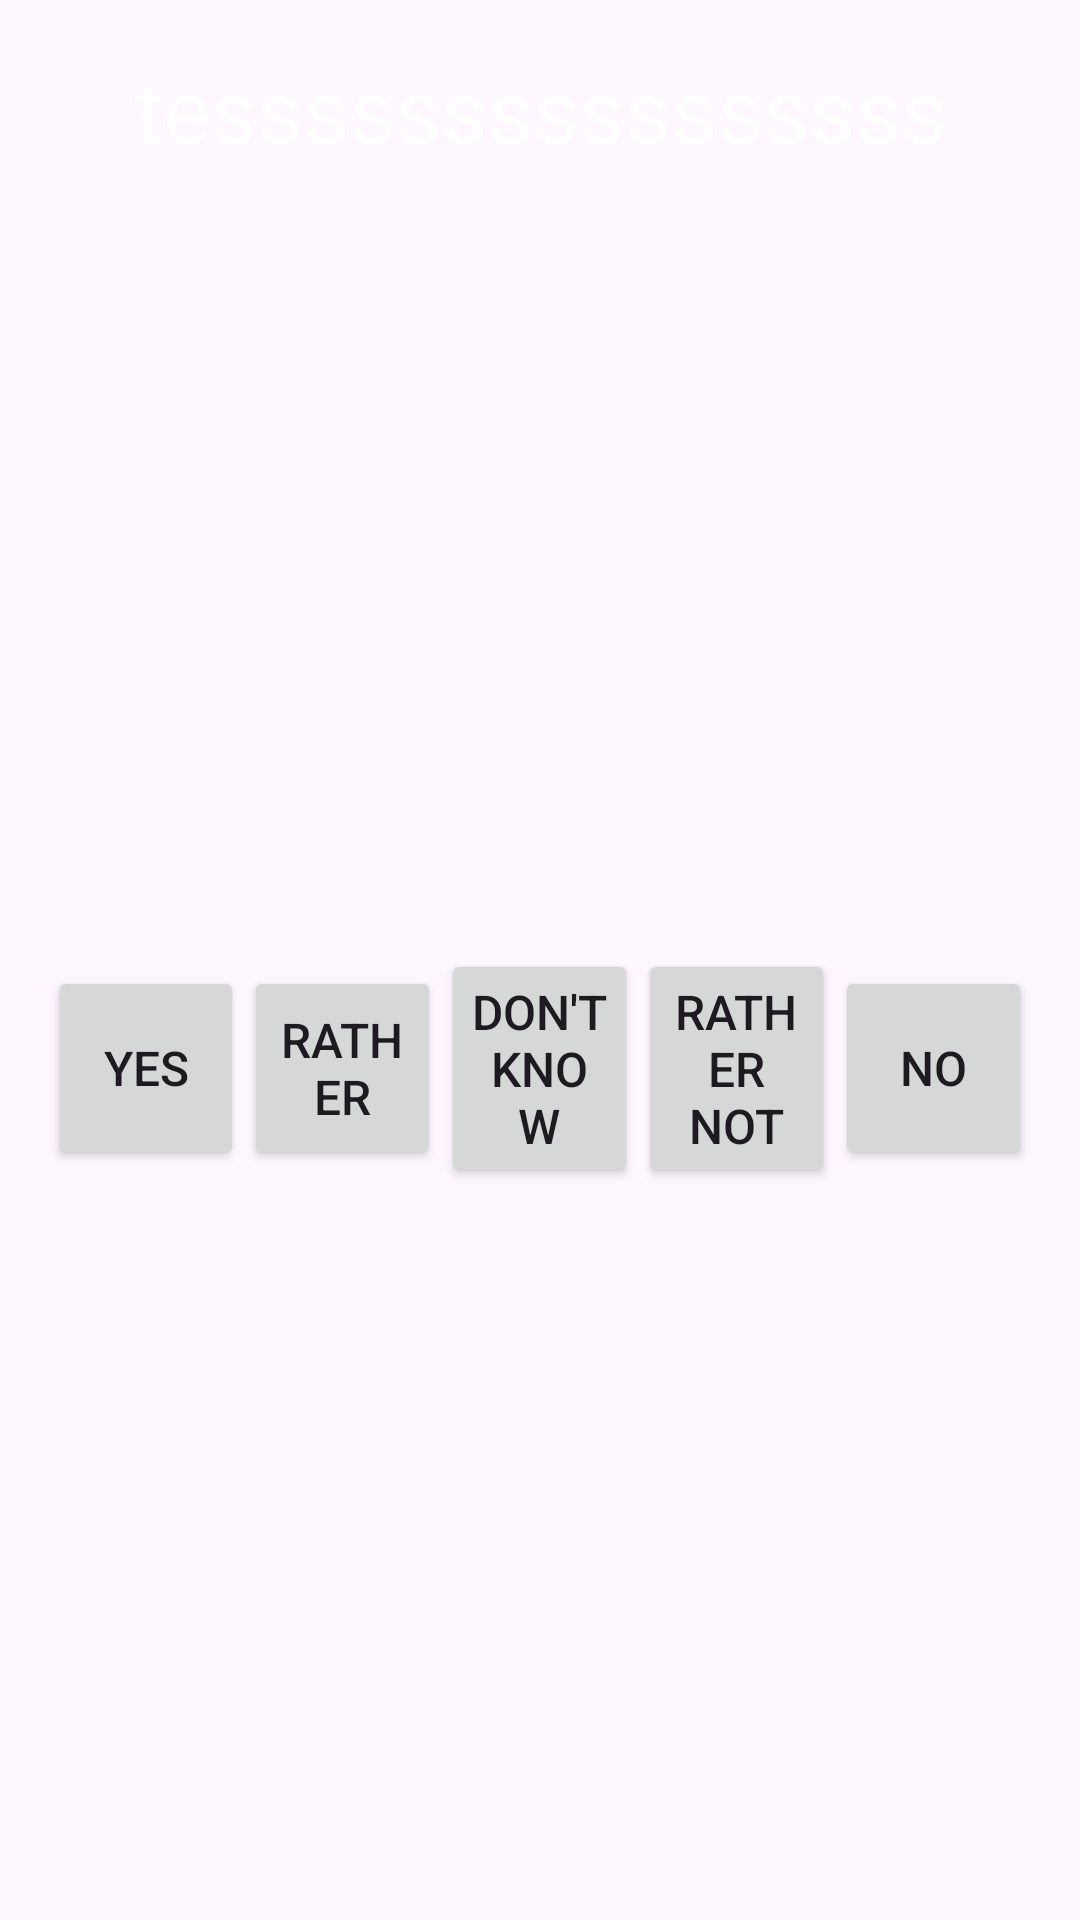

The Android layout XML behind this screen, and the referenced resources:
<!-- AndroidManifest.xml: activity theme Theme.Huntoric -->
<!-- res/layout/activity_game.xml -->
<?xml version="1.0" encoding="utf-8"?>
<androidx.constraintlayout.widget.ConstraintLayout xmlns:android="http://schemas.android.com/apk/res/android"
    xmlns:app="http://schemas.android.com/apk/res-auto"
    android:layout_width="match_parent"
    android:layout_height="match_parent"
    xmlns:tools="http://schemas.android.com/tools"
    android:background="@drawable/gamebackground"
    tools:context=".GameActivity"
    android:id="@+id/main">

    
    <TextView
        android:id="@+id/textViewQuestionRequest"
        android:layout_width="0dp"
        android:layout_height="wrap_content"
        android:text="tessssssssssssssss"
        android:textColor="#ffffff"
        android:textSize="30sp"
        android:gravity="center"
        app:layout_constraintTop_toTopOf="parent"
        app:layout_constraintStart_toStartOf="parent"
        app:layout_constraintEnd_toEndOf="parent"
        android:layout_margin="16dp" />

    
    <ImageView
        android:id="@+id/imageViewGenie"
        android:layout_width="wrap_content"
        android:layout_height="wrap_content"
        android:src="@drawable/genie1"
        app:layout_constraintTop_toBottomOf="@id/textViewQuestionRequest"
        app:layout_constraintStart_toStartOf="parent"
        app:layout_constraintEnd_toEndOf="parent"
        android:layout_marginTop="16dp" />

    
    <LinearLayout
        android:id="@+id/buttonGroup"
        android:layout_width="0dp"
        android:layout_height="wrap_content"
        android:orientation="horizontal"
        android:gravity="center"
        app:layout_constraintTop_toBottomOf="@id/imageViewGenie"
        app:layout_constraintStart_toStartOf="parent"
        app:layout_constraintEnd_toEndOf="parent"
        app:layout_constraintBottom_toBottomOf="parent"
        android:layout_margin="16dp"
        >

        
        <Button
            android:id="@+id/buttonYes"
            android:layout_width="0dp"
            android:layout_height="68dp"
            android:layout_weight="1"
            android:gravity="center"
            android:padding="10dp"
            android:text="Yes"
            android:textSize="16sp" />

        
        <Button
            android:id="@+id/buttonRather"
            android:layout_width="0dp"
            android:layout_height="68dp"
            android:layout_weight="1"
            android:gravity="center"
            android:padding="10dp"
            android:text="Rather"
            android:textSize="16sp" />

        
        <Button
            android:id="@+id/buttonDontKnow"
            android:layout_width="0dp"
            android:layout_height="wrap_content"
            android:layout_weight="1"
            android:text="Don't Know"
            android:gravity="center"
            android:padding="10dp"
            android:textSize="16sp" />

        
        <Button
            android:id="@+id/buttonRatherNot"
            android:layout_width="0dp"
            android:layout_height="wrap_content"
            android:layout_weight="1"
            android:text="Rather Not"
            android:gravity="center"
            android:padding="10dp"
            android:textSize="16sp" />

        
        <Button
            android:id="@+id/buttonNo"
            android:layout_width="0dp"
            android:layout_height="68dp"
            android:layout_weight="1"
            android:gravity="center"
            android:padding="10dp"
            android:text="No"
            android:textSize="16sp" />
    </LinearLayout>

</androidx.constraintlayout.widget.ConstraintLayout>
<!-- resources referenced by this layout -->
<resources>
  <style name="Theme.Huntoric" parent="Base.Theme.Huntoric" />
  <style name="Base.Theme.Huntoric" parent="Theme.Material3.DayNight.NoActionBar">
          
          
      </style>
</resources>
